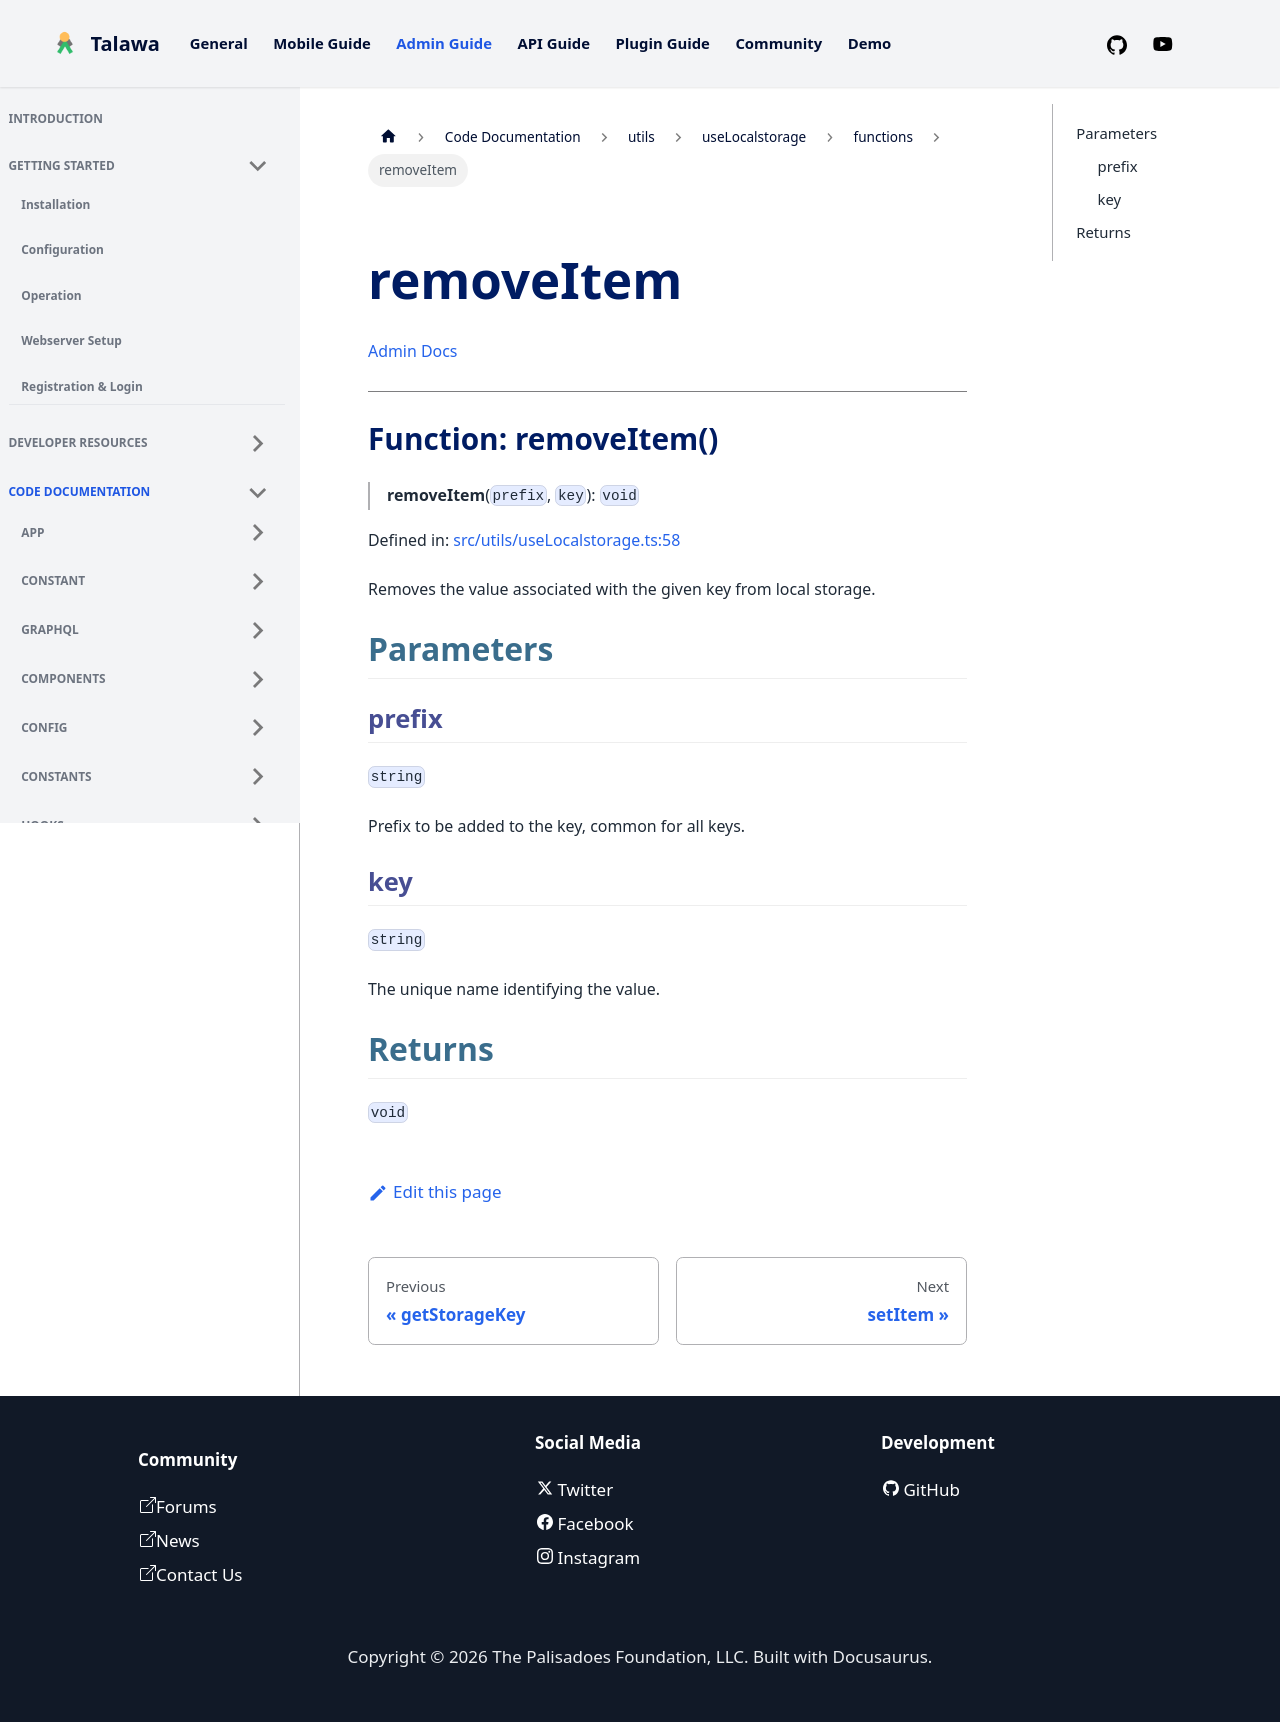

repository: PalisadoesFoundation/talawa-admin · page: docs/auto-docs/utils/useLocalstorage/functions/removeItem/index.html · generator: docusaurus

[Admin Docs](/)

***

# Function: removeItem()

> **removeItem**(`prefix`, `key`): `void`

Defined in: [src/utils/useLocalstorage.ts:58](https://github.com/PalisadoesFoundation/talawa-admin/blob/main/src/utils/useLocalstorage.ts#L58)

Removes the value associated with the given key from local storage.

## Parameters

### prefix

`string`

Prefix to be added to the key, common for all keys.

### key

`string`

The unique name identifying the value.

## Returns

`void`
